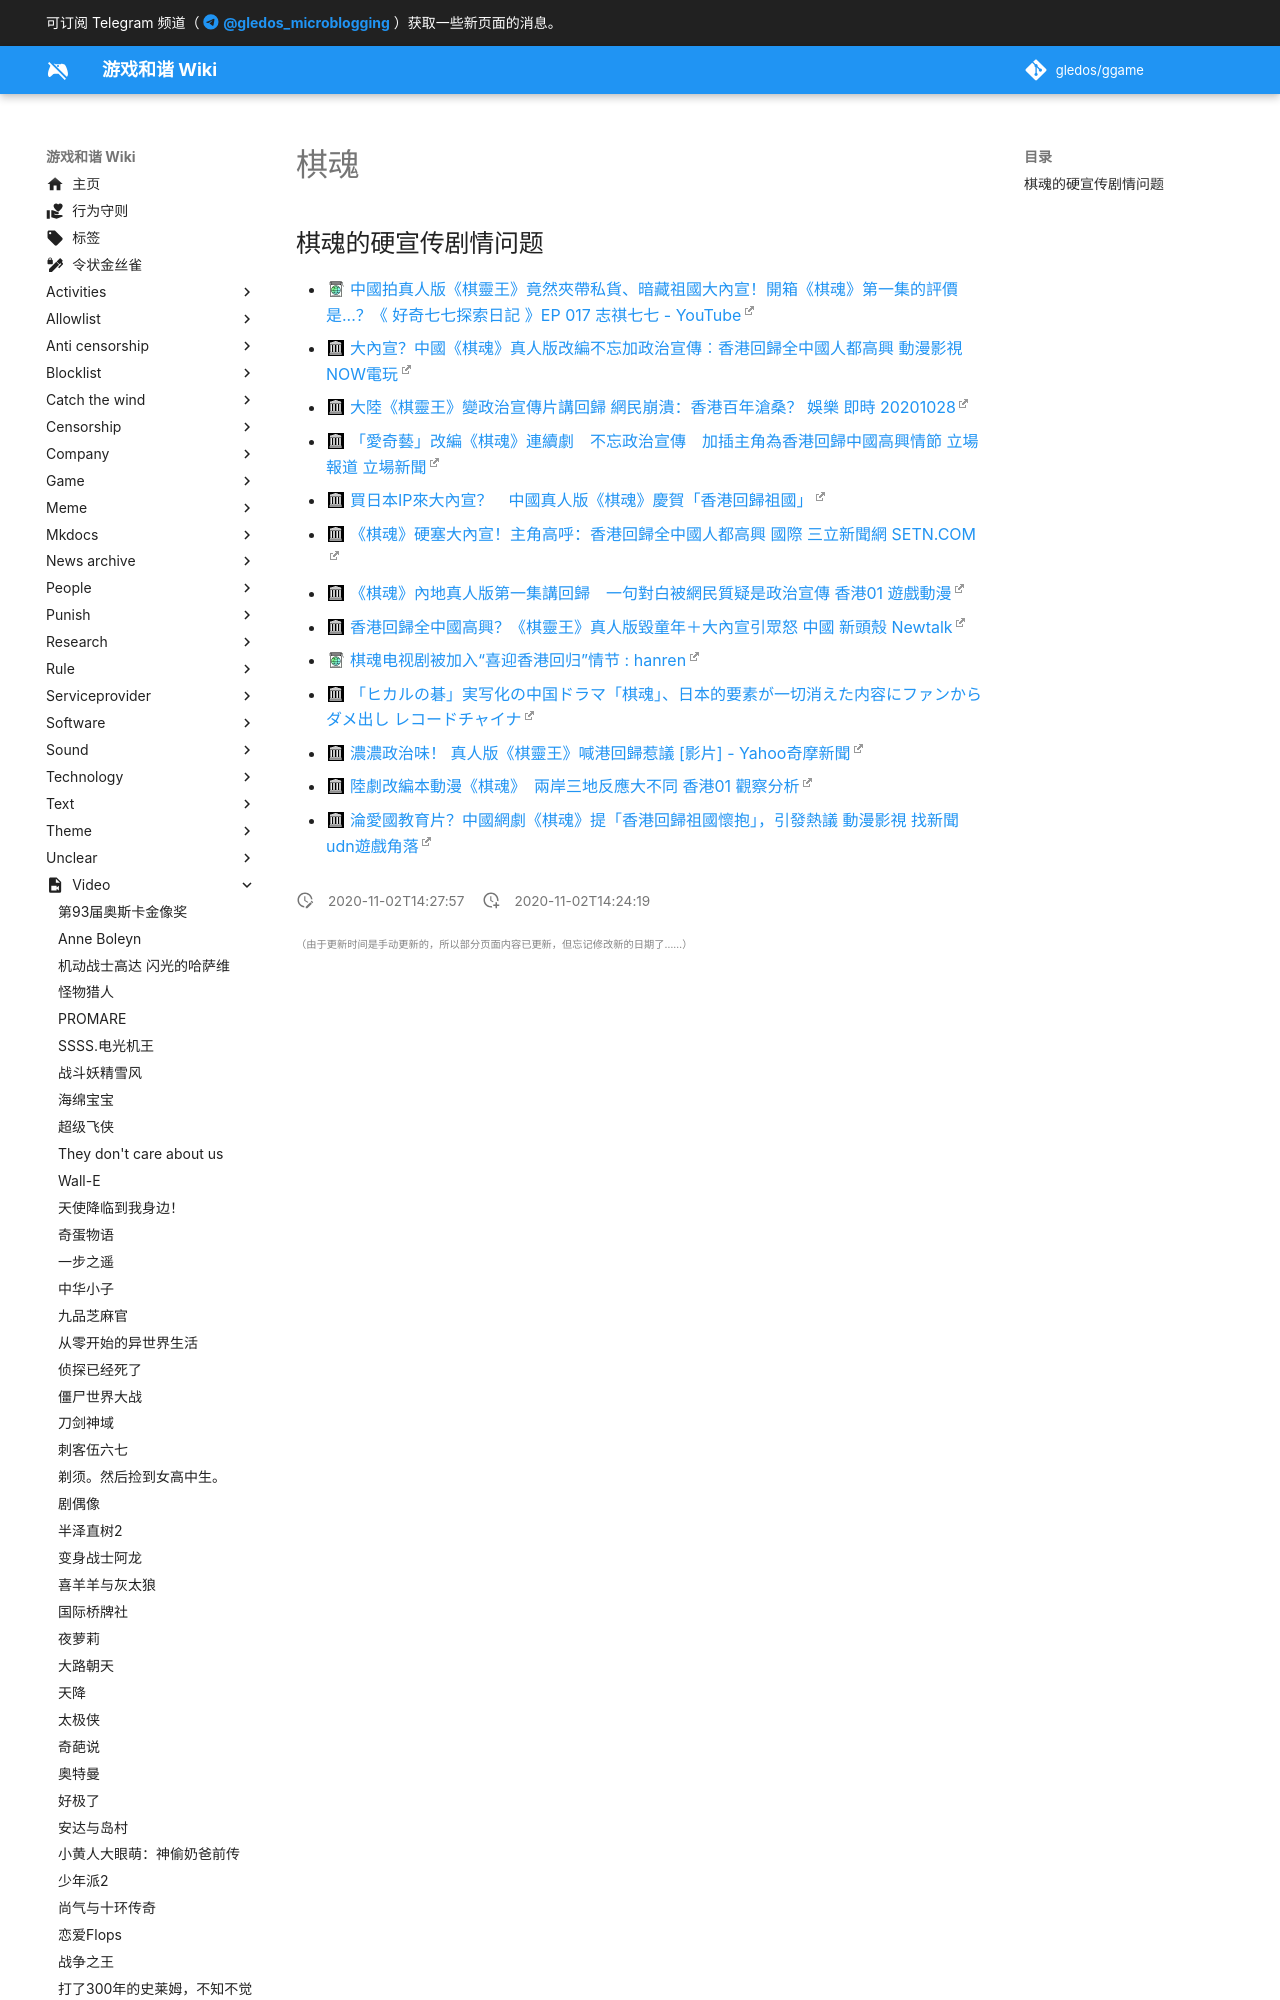

repository: gledos/ggame · page: video/棋魂.html · generator: mkdocs

---
title: 棋魂
description: 爱奇艺改编漫画《棋魂》的一部网剧
published: true
date: "2020-11-02T14:27:57"
特殊标签标记: #无标签
editor: markdown
dateCreated: "2020-11-02T14:24:19"
---

## 棋魂的硬宣传剧情问题

+ [中國拍真人版《棋靈王》竟然夾帶私貨、暗藏祖國大內宣！開箱《棋魂》第一集的評價是...？《 好奇七七探索日記 》EP 017 志祺七七 - YouTube](https://archive.is/clZor)
+ [大內宣？中國《棋魂》真人版改編不忘加政治宣傳︰香港回歸全中國人都高興 動漫影視 NOW電玩](https://web.archive.org/web/20201030132204if_/https://game.nownews.com/news/20201028/3282080/)
+ [大陸《棋靈王》變政治宣傳片講回歸 網民崩潰：香港百年滄桑？ 娛樂 即時 20201028](https://web.archive.org/web/20201030161525/https://hk.appledaily.com/entertainment/20201028/GL6RGZNAWRCYZDQMURUFUXYXWM/)
+ [「愛奇藝」改編《棋魂》連續劇　不忘政治宣傳　加插主角為香港回歸中國高興情節 立場報道 立場新聞](https://web.archive.org/web/20201030133655/https://www.thestandnews.com/politics/愛奇藝-改編-棋魂-連續劇-不忘政治宣傳-加插主角為香港回歸中國高興情節/)
+ [買日本IP來大內宣？　中國真人版《棋魂》慶賀「香港回歸祖國」](https://web.archive.org/web/20201030133657if_/https://www.mirrormedia.mg/story/20201028edi040/)
+ [《棋魂》硬塞大內宣！主角高呼：香港回歸全中國人都高興 國際 三立新聞網 SETN.COM](https://web.archive.org/web/20201030133659/https://www.setn.com/News.aspx?NewsID=838674)
+ [《棋魂》內地真人版第一集講回歸　一句對白被網民質疑是政治宣傳 香港01 遊戲動漫](https://web.archive.org/web/20201102142008/https://www.hk01.com/遊戲動漫/541362/棋魂-內地真人版第一集講回歸-一句對白被網民質疑是政治宣傳)
+ [香港回歸全中國高興？《棋靈王》真人版毀童年＋大內宣引眾怒 中國 新頭殼 Newtalk](https://web.archive.org/web/20201030133707/https://newtal
